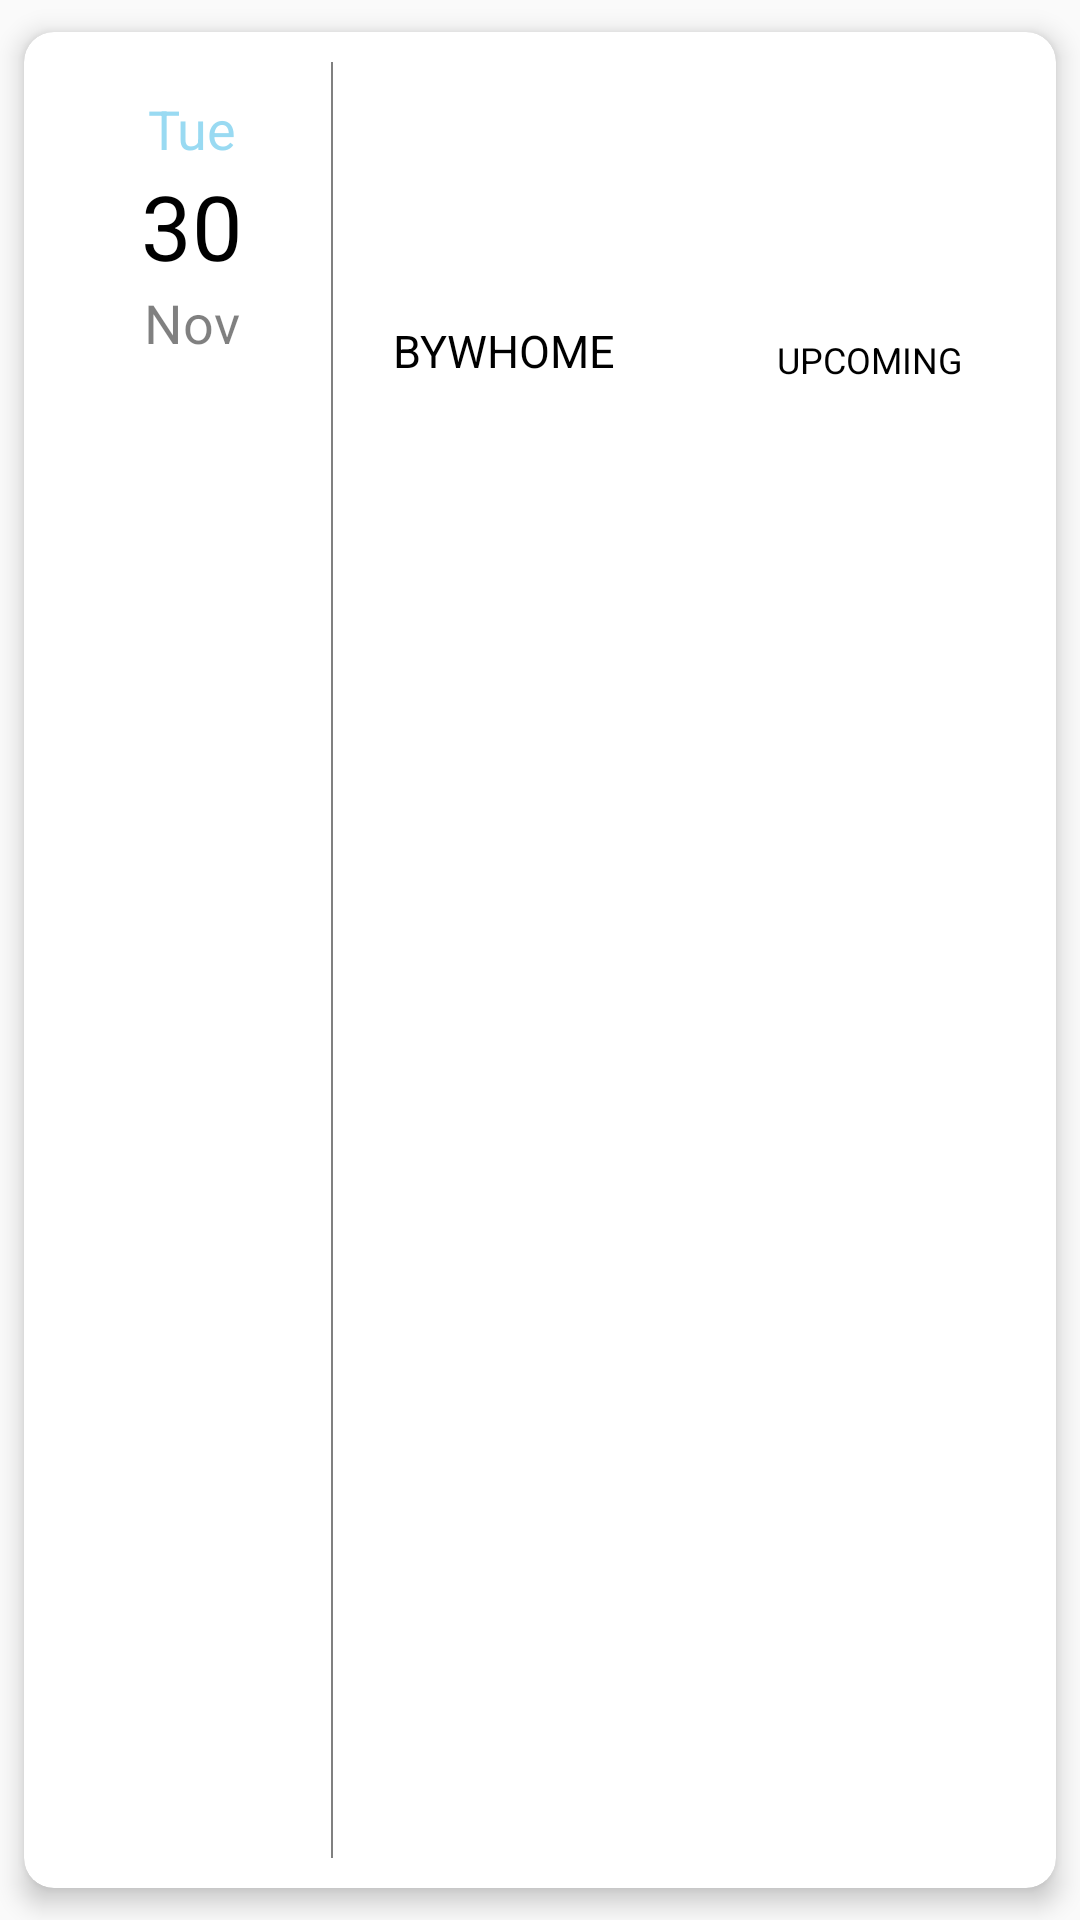

The Android layout XML behind this screen, and the referenced resources:
<!-- AndroidManifest.xml: application theme Theme.DWP -->
<!-- res/layout/userentry.xml -->
<?xml version="1.0" encoding="utf-8"?>
<androidx.cardview.widget.CardView
    xmlns:android="http://schemas.android.com/apk/res/android"
    android:layout_width="match_parent"
    xmlns:app="http://schemas.android.com/apk/res-auto"
    xmlns:tools="http://schemas.android.com/tools"
    app:cardUseCompatPadding="true"
    app:cardElevation="5dp"
    app:cardCornerRadius="10dp"
    app:contentPadding="10dp"
    android:layout_height="150dp">

    <LinearLayout
        android:layout_width="match_parent"
        android:layout_height="match_parent"
        android:orientation="horizontal">

        <LinearLayout
            android:layout_width="match_parent"
            android:layout_height="wrap_content"
            android:layout_weight="1"
            android:layout_marginRight="5dp"
            android:layout_marginTop="10dp"
            android:layout_marginLeft="5dp"
            android:orientation="vertical">

            <TextView
                android:layout_width="wrap_content"
                android:layout_height="wrap_content"
                android:id="@+id/yearc"
                android:text="Tue"
                android:layout_gravity="center"
                android:textSize="18sp"
                android:textColor="@android:color/holo_blue_light"
                android:alpha="0.5"/>

            <TextView
                android:layout_width="wrap_content"
                android:layout_height="wrap_content"
                android:id="@+id/dayc"
                android:text="30"
                android:layout_gravity="center"
                android:textSize="30sp"
                android:textColor="@color/black" />
            <TextView
                android:layout_width="wrap_content"
                android:layout_height="wrap_content"
                android:id="@+id/monthc"
                android:layout_gravity="center"
                android:text="Nov"
                android:textSize="18sp"
                android:textColor="@android:color/black"
                android:alpha="0.5"/>



        </LinearLayout>

        <View
            android:layout_width="0.5dp"
            android:layout_height="match_parent"
            android:alpha="0.5"
            android:background="@android:color/black"/>

        <LinearLayout
            android:layout_width="match_parent"
            android:layout_height="match_parent"
            android:layout_weight="0.4"
            android:layout_gravity="center"
            android:layout_marginLeft="10dp"
            android:layout_marginRight="10dp"
            android:orientation="vertical">

            <LinearLayout
                android:layout_width="match_parent"
                android:layout_height="wrap_content">

                <TextView
                    android:layout_width="wrap_content"
                    android:layout_height="wrap_content"
                    tools:text="Full house"
                    android:singleLine="true"
                    android:textSize="20sp"
                    android:layout_weight="1"
                    android:id="@+id/titlex"
                    android:textColor="@android:color/black"/>

                <ImageView
                    android:layout_width="30dp"
                    android:layout_height="30dp"
                    android:id="@+id/options"
                    android:background="@drawable/more"/>

            </LinearLayout>

            <TextView
                android:layout_width="wrap_content"
                android:layout_height="wrap_content"
                tools:text="Full House is the Grand prize in any Tambola game played. It means all 15 Numbers of a ticket are cut, striked out"
                android:singleLine="true"
                android:alpha="0.5"
                android:id="@+id/descriptionx"
                android:textSize="14sp"
                android:textColor="@android:color/black"/>

            <TextView
                android:id="@+id/time"
                android:layout_width="wrap_content"
                android:layout_height="wrap_content"
                android:alpha="0.5"
                android:textColor="@android:color/black"
                android:textSize="20sp"
                tools:text="Time" />


            <RelativeLayout
                android:layout_width="match_parent"
                android:layout_height="wrap_content">

                <TextView
                    android:id="@+id/status"
                    android:layout_width="wrap_content"
                    android:layout_height="wrap_content"
                    android:layout_gravity="right"
                    android:layout_marginTop="10dp"
                    android:paddingLeft="10dp"
                    android:paddingTop="0dp"
                    android:paddingRight="10dp"
                    android:paddingBottom="0dp"
                    android:text="BYWHOME"
                    android:textColor="@android:color/black"
                    android:textSize="15sp" />

                <TextView
                    android:id="@+id/upcoming"
                    android:layout_width="wrap_content"
                    android:layout_height="wrap_content"
                    android:layout_alignParentEnd="true"
                    android:layout_gravity="right"
                    android:layout_marginTop="10dp"
                    android:layout_marginEnd="1dp"
                    android:paddingLeft="10dp"
                    android:paddingTop="5dp"
                    android:paddingRight="10dp"
                    android:paddingBottom="5dp"
                    android:text="UPCOMING"
                    android:textColor="@android:color/black"
                    android:textSize="12sp" />


                <TextView
                    android:id="@+id/statusc"
                    android:layout_width="match_parent"
                    android:layout_height="wrap_content"
                    android:layout_alignParentStart="true"
                    android:layout_gravity="right"
                    android:layout_marginStart="98dp"
                    android:layout_marginTop="10dp"
                    android:paddingLeft="10dp"
                    android:paddingTop="5dp"
                    android:paddingRight="10dp"
                    android:paddingBottom="5dp"
                    android:text="COMPLETED"
                    android:textColor="@android:color/white"
                    android:textSize="2sp" />

                <TextView
                    android:id="@+id/phonestatus"
                    android:layout_width="match_parent"
                    android:layout_height="wrap_content"
                    android:layout_alignParentStart="true"
                    android:layout_gravity="right"
                    android:layout_marginStart="98dp"
                    android:layout_marginTop="10dp"
                    android:paddingLeft="10dp"
                    android:paddingTop="5dp"
                    android:paddingRight="10dp"
                    android:paddingBottom="5dp"
                    android:text="COMPLETED"
                    android:textColor="@android:color/white"
                    android:textSize="2sp" />
                <TextView
                    android:id="@+id/phoneteacheruserentry"
                    android:layout_width="match_parent"
                    android:layout_height="wrap_content"
                    android:layout_alignParentStart="true"
                    android:layout_gravity="right"
                    android:layout_marginStart="98dp"
                    android:layout_marginTop="10dp"
                    android:paddingLeft="10dp"
                    android:paddingTop="5dp"
                    android:paddingRight="10dp"
                    android:paddingBottom="5dp"
                    android:text="COMPLETED"
                    android:textColor="@android:color/white"
                    android:textSize="2sp" />

            </RelativeLayout>


        </LinearLayout>

    </LinearLayout>

</androidx.cardview.widget.CardView>
<!-- resources referenced by this layout -->
<resources>
  <style name="Theme.DWP" parent="Theme.AppCompat.Light.NoActionBar">
          
          <item name="colorPrimary">@color/purple_500</item>
          <item name="colorPrimaryVariant">@color/purple_700</item>
          <item name="colorOnPrimary">@color/white</item>
          
          <item name="colorSecondary">@color/teal_200</item>
          <item name="colorSecondaryVariant">@color/teal_700</item>
          <item name="colorOnSecondary">@color/black</item>
          
          <item name="android:statusBarColor" tools:targetApi="l">?attr/colorPrimaryVariant</item>
          
      </style>
  <!-- not gathered from this repository: default colours our renderer supplied (Android Studio template values) -->
  <color name="purple_500">#FF6200EE</color>
  <color name="purple_700">#FF3700B3</color>
  <color name="teal_200">#FF03DAC5</color>
  <color name="teal_700">#FF018786</color>
  <color name="black">#FF000000</color>
  <color name="white">#FFFFFFFF</color>
</resources>
